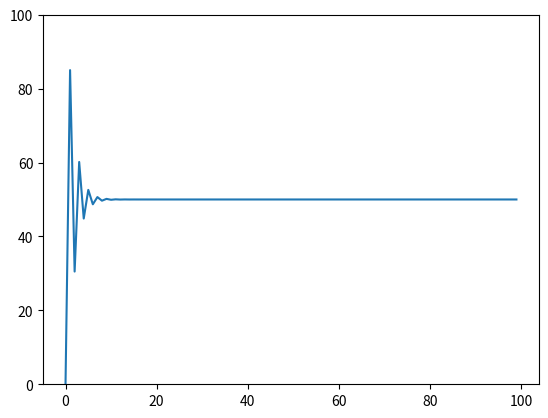

Recreate this plot in Python.
# -*- coding: utf-8 -*-
"""
Created on Mon Dec 31 23:04:28 2018

[redacted]
"""

import numpy as np
from matplotlib import pyplot as plt
from numpy.random import *

"""
操作量を求める.
サンプリング方式は
M = M1 + Kp*(e-e1) + Ki*e + Kd*{(e-e1) - (e1-e2)}
本来は
P：偏差(目的値と現在値の差)に比例した補正値を入力
  つまり偏差が小さくなるにつれ補正入力値が小さくなる
I:これまでの偏差の総和を足した値に比例した値を入力
D:偏差の傾きに比例する値を変えすことで、外乱（偏差のブレ）に対応できる
"""


M = 0.00
M1 = 0.00
goal = 50.00
e = 0.00
e1 = 0.00
e2 = 0.00
e_total =0.00
Kp = 1.5
Ki = 0.1
Kd = 0.1

t = 100      ##時間

x_list = []
y_list = []

x_list.append(0)
y_list.append(0.00)


##本文
for i in range(1,t):
    M1 = M
    e1 = e
    e2 = e1
    e_total += e
    e = goal - y_list[i-1] #偏差(e) = 目的地(goal) - 前回までの合計操作量
    
    M = M1 + Kp*e + Ki*(e+e1+e2) + Kd*((e-e1) - (e1-e2))
##  M = M1 + Kp*e + Ki * e_total + Kd*((e-e1) - (e1-e2))
    #微分積分についてはCでやった数値解析の問題を使えばいいのでは？
    #さらにKp,Ki,Kdを機械学習で求めることができるのではないか？
    
    x_list.append(i)
    y_list.append(M)

plt.plot(x_list,y_list)
plt.ylim(0,goal*2)
plt.show()
print(y_list[t-1])